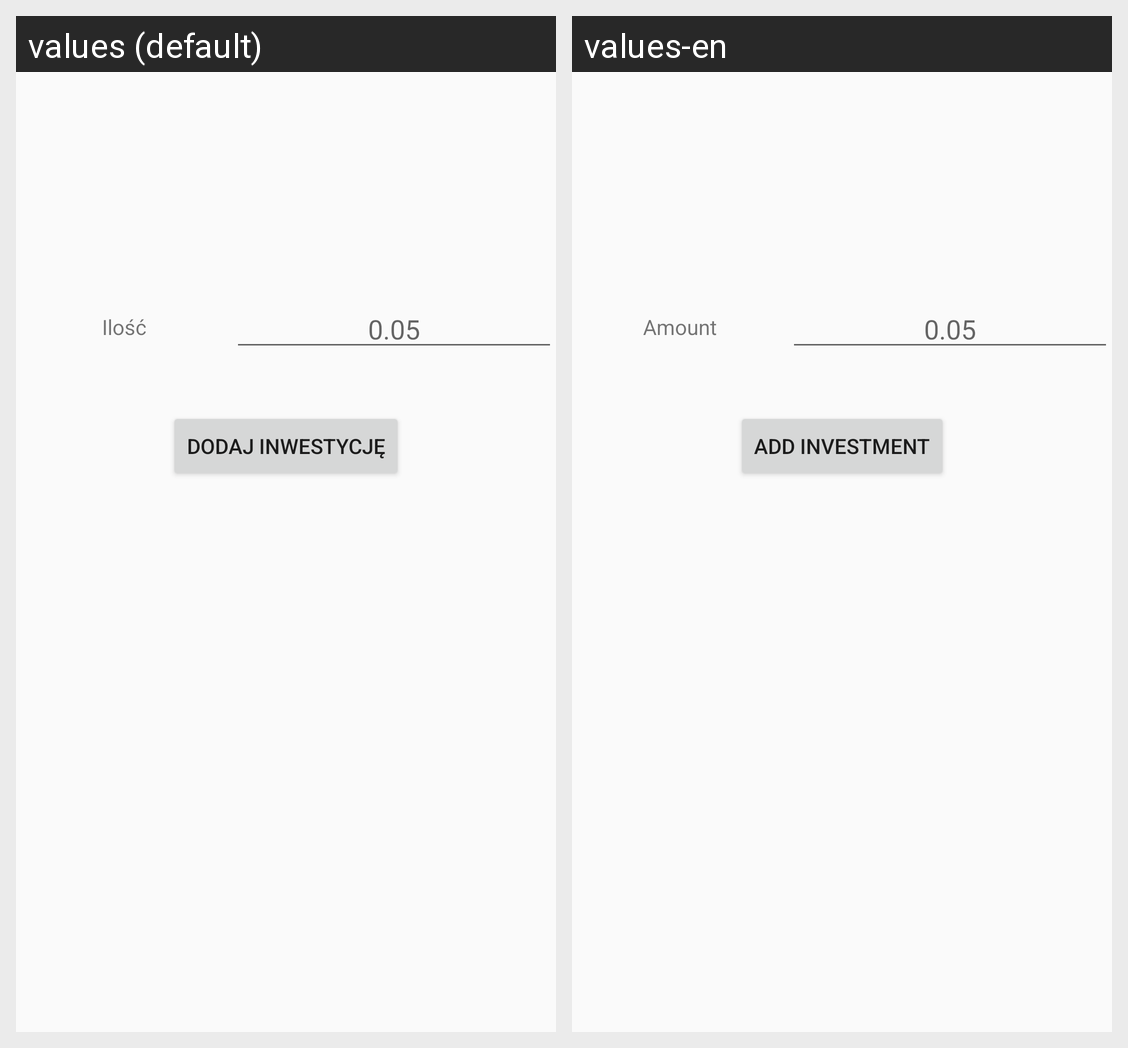

Here is an Android app screen in its default locale and in the app's own translations. Write out the translated-string differences for the strings that appear on this screen.
Android screen res/layout/fragment_insert_amount.xml rendered under 2 locales, left to right: values (default), values-en. Device: Nexus 5 (rendered at 1080×1920; each locale shown at half size, 540×960, under a caption strip naming it); theme AppTheme.
Strings drawn on this screen, with the default value and each locale's value (text and hints the layout hard-codes, and strings that could not be matched under every locale, appear in the picture but are not listed):

amount
  values: Ilość
  values-en: Amount

amount_hint
  values: 0.05
  values-en: 0.05

add_investment
  values: Dodaj inwestycję
  values-en: Add investment
